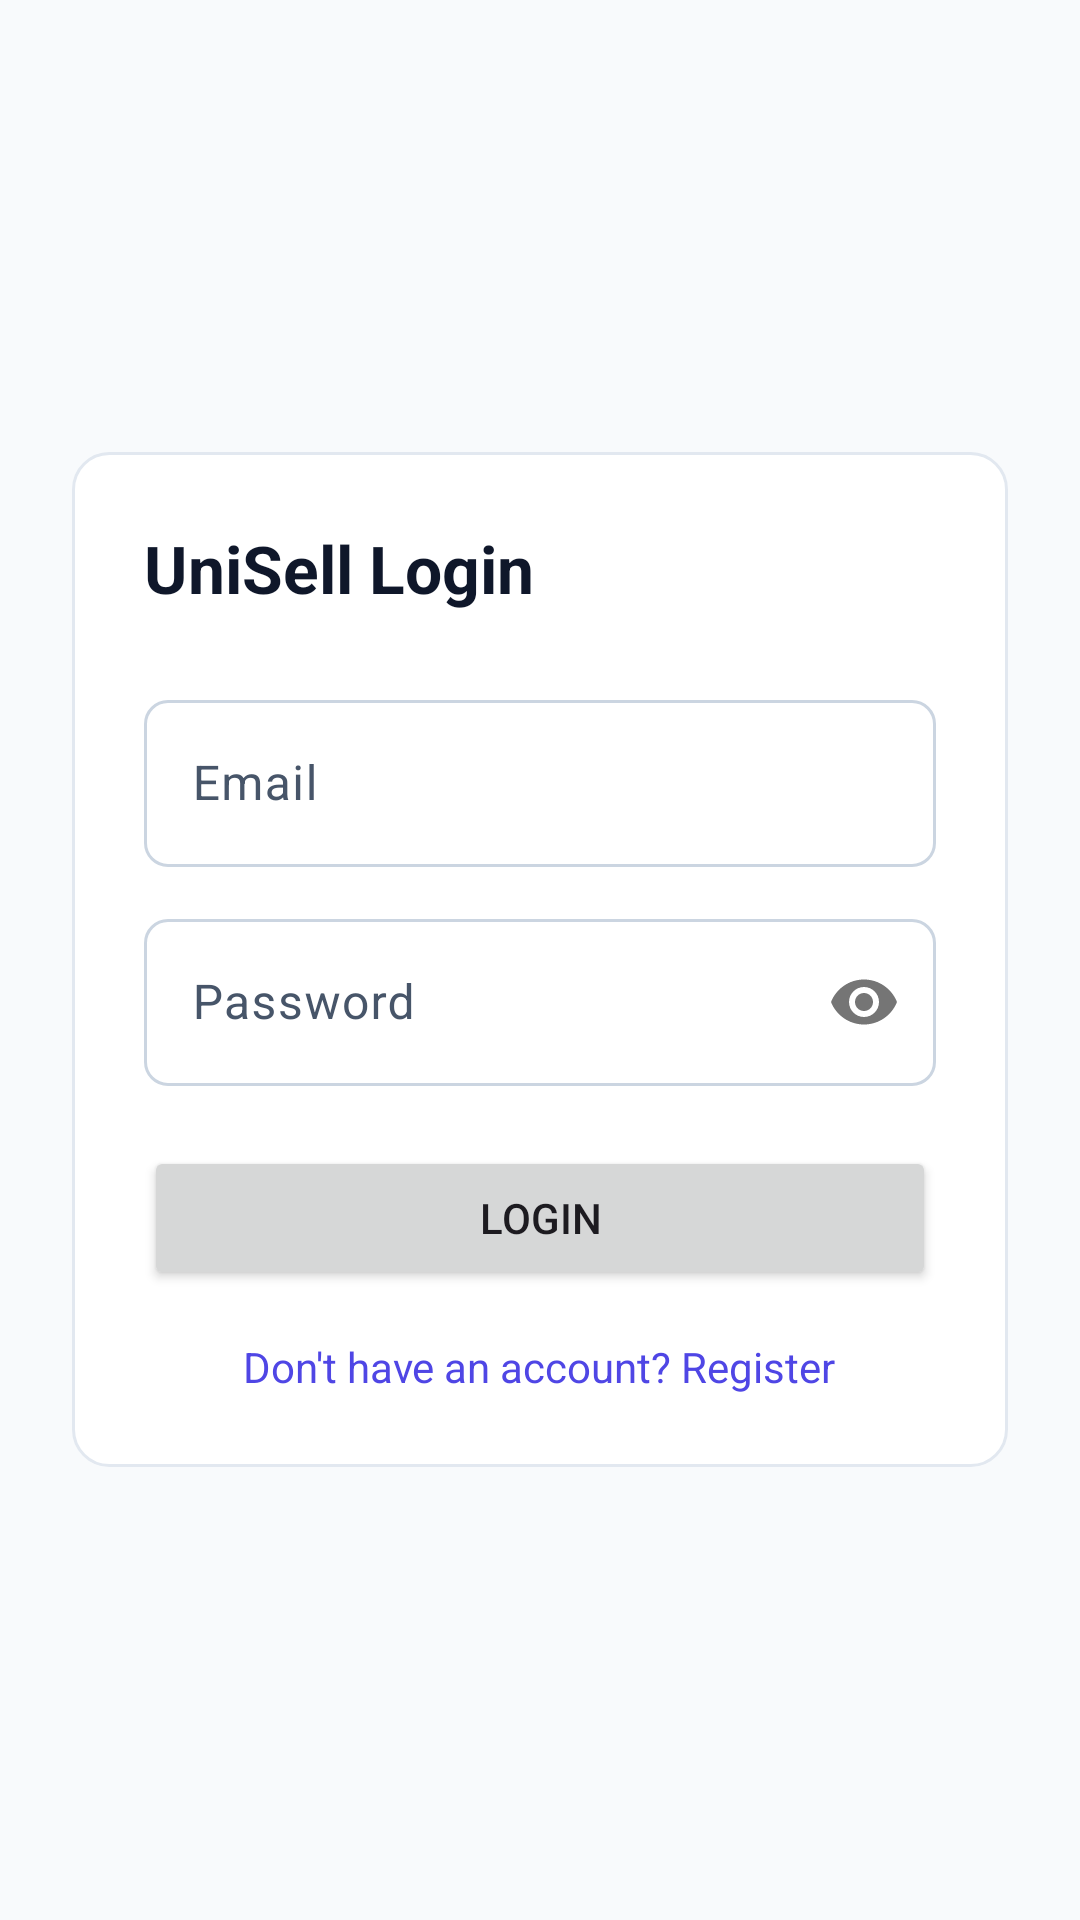

Layout XML and referenced resources for this Android screen:
<!-- AndroidManifest.xml: application theme Theme.UniSell -->
<!-- res/layout/activity_login.xml -->
<?xml version="1.0" encoding="utf-8"?>
<ScrollView xmlns:android="http://schemas.android.com/apk/res/android"
    xmlns:app="http://schemas.android.com/apk/res-auto"
    android:layout_width="match_parent"
    android:layout_height="match_parent"
    android:background="@color/slate_50"
    android:fillViewport="true">

    <LinearLayout
        android:layout_width="match_parent"
        android:layout_height="match_parent"
        android:orientation="vertical"
        android:padding="24dp"
        android:gravity="center">

        <LinearLayout
            android:layout_width="match_parent"
            android:layout_height="wrap_content"
            android:orientation="vertical"
            android:background="@drawable/bg_card"
            android:padding="24dp">

            <TextView
                android:layout_width="wrap_content"
                android:layout_height="wrap_content"
                android:text="UniSell Login"
                android:textSize="22sp"
                android:textStyle="bold"
                android:textColor="@color/slate_900"
                android:layout_marginBottom="24dp" />

            <com.google.android.material.textfield.TextInputLayout
                android:layout_width="match_parent"
                android:layout_height="wrap_content"
                android:hint="Email"
                style="@style/Widget.Material3.TextInputLayout.OutlinedBox">

                <com.google.android.material.textfield.TextInputEditText
                    android:id="@+id/etEmail"
                    android:layout_width="match_parent"
                    android:layout_height="wrap_content"
                    android:inputType="textEmailAddress" />

            </com.google.android.material.textfield.TextInputLayout>

            <com.google.android.material.textfield.TextInputLayout
                android:layout_width="match_parent"
                android:layout_height="wrap_content"
                android:layout_marginTop="12dp"
                android:hint="Password"
                app:passwordToggleEnabled="true"
                style="@style/Widget.Material3.TextInputLayout.OutlinedBox">

                <com.google.android.material.textfield.TextInputEditText
                    android:id="@+id/etPassword"
                    android:layout_width="match_parent"
                    android:layout_height="wrap_content"
                    android:inputType="textPassword" />

            </com.google.android.material.textfield.TextInputLayout>

            <Button
                android:id="@+id/btnLogin"
                android:layout_width="match_parent"
                android:layout_height="wrap_content"
                android:layout_marginTop="20dp"
                android:text="Login" />

            <TextView
                android:id="@+id/tvGoToRegister"
                android:layout_width="wrap_content"
                android:layout_height="wrap_content"
                android:layout_gravity="center"
                android:text="Don't have an account? Register"
                android:textColor="@color/indigo_600"
                android:layout_marginTop="16dp"
                android:clickable="true"
                android:focusable="true" />

        </LinearLayout>

    </LinearLayout>

</ScrollView>
<!-- resources referenced by this layout -->
<resources>
  <color name="indigo_600">#4F46E5</color>
  <color name="slate_50">#F8FAFC</color>
  <color name="slate_900">#0F172A</color>
  <!-- drawable bg_card (drawable) -->
  <?xml version="1.0" encoding="utf-8"?>
  <shape xmlns:android="http://schemas.android.com/apk/res/android">
      <solid android:color="@color/white" />
      <corners android:radius="12dp" />
      <stroke android:width="1dp" android:color="@color/slate_200" />
  </shape>
  <style name="Theme.UniSell" parent="Base.Theme.UniSell" />
  <color name="white">#FFFFFFFF</color>
  <color name="slate_200">#E2E8F0</color>
  <style name="Base.Theme.UniSell" parent="Theme.Material3.Light.NoActionBar">
          <item name="colorPrimary">@color/indigo_600</item>
          <item name="colorOnPrimary">@color/white</item>
          <item name="colorPrimaryContainer">@color/indigo_100</item>
          <item name="colorOnPrimaryContainer">@color/indigo_700</item>
          <item name="colorSecondary">@color/indigo_700</item>
          <item name="colorError">@color/red_600</item>
          <item name="android:colorBackground">@color/slate_50</item>
          <item name="colorSurface">@color/white</item>
          <item name="colorOnSurface">@color/slate_900</item>
          <item name="colorOnSurfaceVariant">@color/slate_600</item>
          <item name="colorOutline">@color/slate_300</item>
          <item name="shapeAppearanceCornerExtraSmall">@style/ShapeAppearance.UniSell.Small</item>
          <item name="shapeAppearanceCornerSmall">@style/ShapeAppearance.UniSell.Small</item>
          <item name="shapeAppearanceCornerMedium">@style/ShapeAppearance.UniSell.Medium</item>
      </style>
  <color name="indigo_100">#E0E7FF</color>
  <color name="indigo_700">#4338CA</color>
  <color name="red_600">#DC2626</color>
  <color name="slate_600">#475569</color>
  <color name="slate_300">#CBD5E1</color>
  <style name="ShapeAppearance.UniSell.Small" parent="ShapeAppearance.Material3.Corner.Small">
          <item name="cornerSize">8dp</item>
      </style>
  <style name="ShapeAppearance.UniSell.Medium" parent="ShapeAppearance.Material3.Corner.Medium">
          <item name="cornerSize">12dp</item>
      </style>
</resources>
